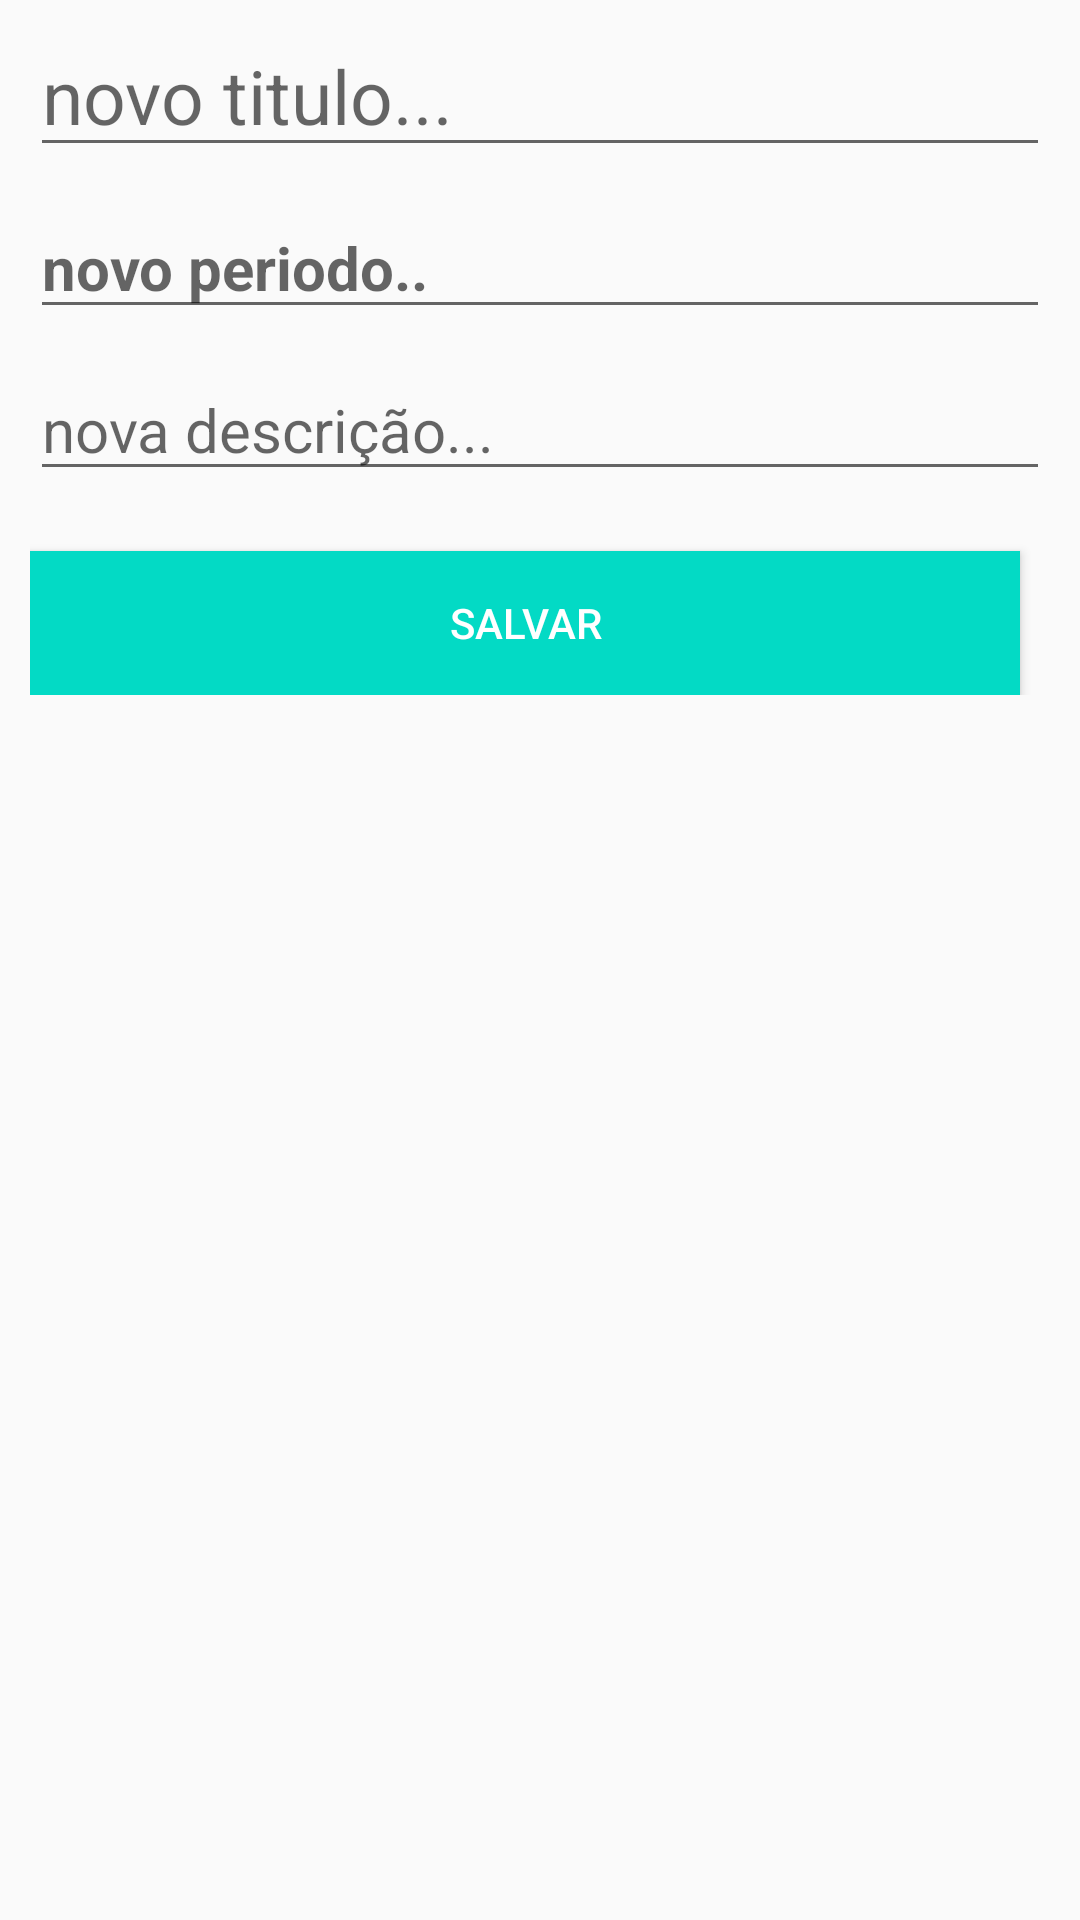

Here is an Android app screen rendered from its layout file. Give the layout XML and the strings, colors and styles it references.
<!-- AndroidManifest.xml: application theme AppTheme -->
<!-- res/layout/activity_editar.xml -->
<?xml version="1.0" encoding="utf-8"?>
<LinearLayout
    xmlns:android="http://schemas.android.com/apk/res/android"
    android:layout_width="match_parent"
    android:layout_height="match_parent"
    android:orientation="vertical">


    <LinearLayout
        style="@style/padrao"
        android:layout_width="match_parent"
        android:layout_height="wrap_content"
        android:orientation="vertical"
        android:layout_marginTop="5dp">

        <EditText
            android:id="@+id/etTitulo"
            android:textColor="@color/colorAccent"
            android:textSize="25sp"
            android:layout_width="match_parent"
            android:layout_height="wrap_content"
            android:contentDescription="@string/ntitulo"
            android:hint="@string/ntitulo" />

        <LinearLayout

            android:layout_width="match_parent"
            android:layout_height="wrap_content"
            android:layout_marginTop="10dp">

            <EditText
                android:textSize="20sp"
                android:id="@+id/etPeriodo"
                android:textStyle="bold"
                android:layout_width="match_parent"
                android:layout_height="wrap_content"
                android:contentDescription="@string/nperiodo"
                android:hint="@string/nperiodo" />

        </LinearLayout>
        <LinearLayout
            android:layout_width="match_parent"
            android:layout_height="wrap_content">

            <EditText
                android:layout_marginTop="10dp"
                android:layout_marginBottom="10dp"
                android:textSize="20sp"
                android:id="@+id/etDescr"
                android:layout_width="match_parent"
                android:layout_height="wrap_content"
                android:contentDescription="@string/ndescr"
                android:hint="@string/ndescr" />

        </LinearLayout>
        <LinearLayout
            android:layout_width="match_parent"
            android:layout_height="wrap_content">

            <Button
                android:id="@+id/btnSalvar"
                android:contentDescription="@string/salvar"
                android:textColor="#ffffff"
                android:background="@color/colorAccent"
                android:layout_marginTop="10dp"
                android:layout_width="match_parent"
                android:layout_height="wrap_content"
                android:layout_marginRight="10dp"
                android:text="@string/salvar" />


        </LinearLayout>
    </LinearLayout>

</LinearLayout>
<!-- resources referenced by this layout -->
<resources>
  <string name="ndescr">nova descrição...</string>
  <string name="nperiodo">novo periodo..</string>
  <string name="ntitulo">novo titulo...</string>
  <string name="salvar">SALVAR</string>
  <style name="padrao">
          <item name="android:layout_marginLeft">10dp</item>
          <item name="android:layout_marginRight"> 10dp</item>
          <item name="android:layout_marginBottom"> 5dp</item>
      </style>
  <style name="AppTheme" parent="Theme.AppCompat.Light.DarkActionBar">
          
          <item name="colorPrimary">@color/colorPrimary</item>
          <item name="colorPrimaryDark">@color/colorPrimaryDark</item>
          <item name="colorAccent">@color/colorAccent</item>
      </style>
  <!-- not gathered from this repository: default colours our renderer supplied (Android Studio template values) -->
  <color name="colorPrimary">#FF6200EE</color>
  <color name="colorPrimaryDark">#FF3700B3</color>
  <color name="colorAccent">#FF03DAC5</color>
</resources>
